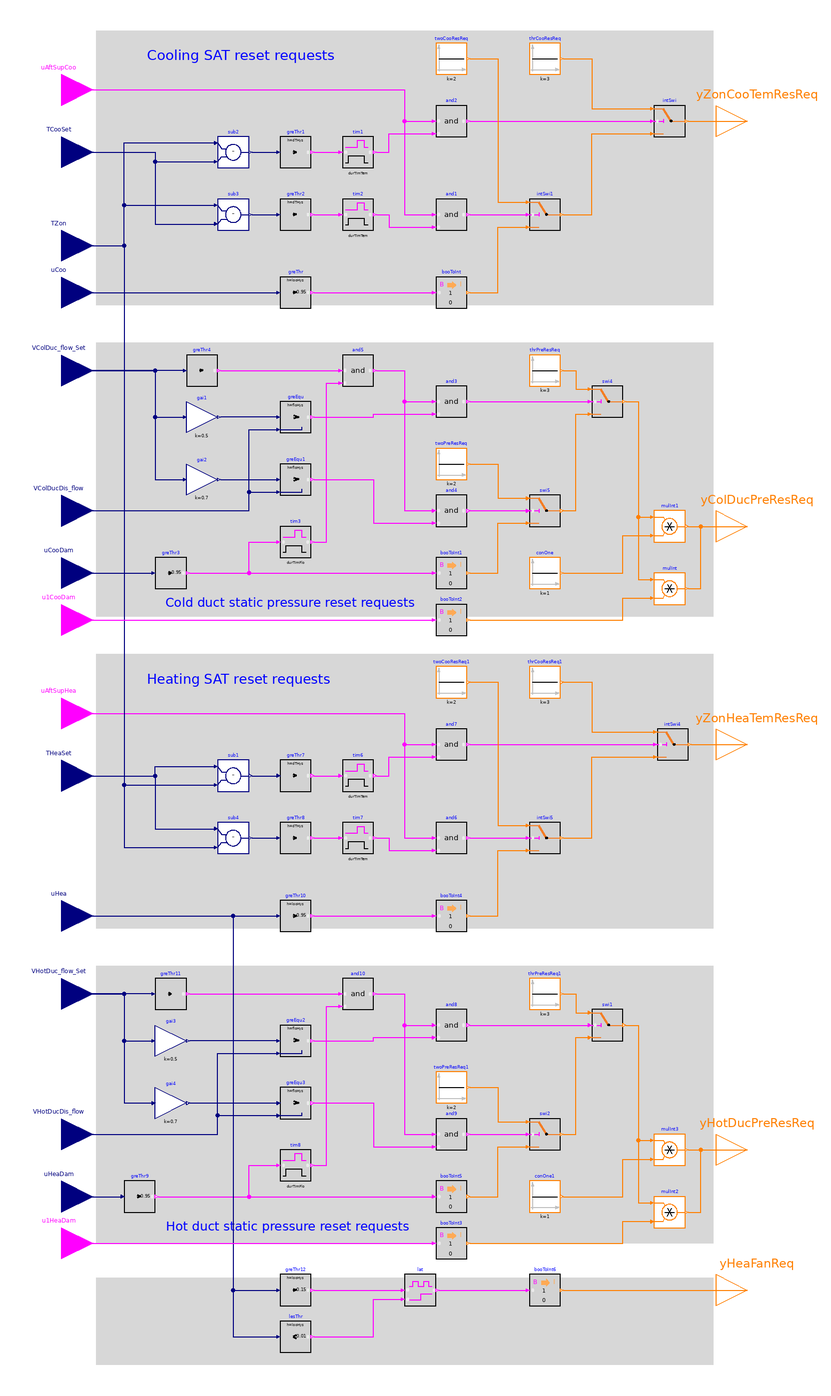

Above is the diagram view of the following Modelica model: its components placed by their Placement annotations and its connect equations drawn as lines.

block SystemRequests "Output system requests for VAV terminal unit with reheat"

  parameter Boolean have_duaSen
    "True: the unit has dual inlet sensors";
  parameter Real thrTemDif(
    final unit="K",
    final quantity="TemperatureDifference")=3
    "Threshold difference between zone temperature and cooling setpoint for generating 3 cooling SAT reset requests"
    annotation (__cdl(ValueInReference=true));
  parameter Real twoTemDif(
    final unit="K",
    final quantity="TemperatureDifference")=2
    "Threshold difference between zone temperature and cooling setpoint for generating 2 cooling SAT reset requests"
    annotation (__cdl(ValueInReference=true));
  parameter Real durTimTem(
    final unit="s",
    final quantity="Time")=120
    "Duration time of zone temperature exceeds setpoint"
    annotation(__cdl(ValueInReference=true), Dialog(group="Duration times"));
  parameter Real durTimFlo(
    final unit="s",
    final quantity="Time")=60
    "Duration time of airflow rate less than setpoint"
    annotation (__cdl(ValueInReference=true), Dialog(group="Duration times"));
  parameter Real dTHys(
    final unit="K",
    final quantity="TemperatureDifference")=0.25
    "Near zero temperature difference, below which the difference will be seen as zero"
    annotation (__cdl(ValueInReference=false), Dialog(tab="Advanced"));
  parameter Real floHys(
    final quantity="VolumeFlowRate",
    final unit="m3/s")
    "Near zero flow rate, below which the flow rate or difference will be seen as zero"
    annotation (Dialog(tab="Advanced"));
  parameter Real looHys(unit="1")
    "Loop output hysteresis below which the output will be seen as zero"
    annotation (Dialog(tab="Advanced"));
  parameter Real damPosHys(
    final unit="1")
    "Near zero damper position, below which the damper will be seen as closed"
    annotation (Dialog(tab="Advanced"));

  BuildingsLite.Controls.OBC.CDL.Interfaces.BooleanInput uAftSupCoo
    "After suppression period due to the cooling setpoint change"
    annotation (Placement(transformation(extent={{-240,360},{-200,400}}),
        iconTransformation(extent={{-140,170},{-100,210}})));
  BuildingsLite.Controls.OBC.CDL.Interfaces.RealInput TCooSet(
    final unit="K",
    final displayUnit="degC",
    final quantity="ThermodynamicTemperature")
    "Zone cooling setpoint temperature"
    annotation (Placement(transformation(extent={{-240,320},{-200,360}}),
        iconTransformation(extent={{-140,140},{-100,180}})));
  BuildingsLite.Controls.OBC.CDL.Interfaces.RealInput TZon(
    final unit="K",
    final displayUnit="degC",
    final quantity="ThermodynamicTemperature")
    "Zone temperature"
    annotation (Placement(transformation(extent={{-240,260},{-200,300}}),
        iconTransformation(extent={{-140,110},{-100,150}})));
  BuildingsLite.Controls.OBC.CDL.Interfaces.RealInput uCoo(
    final min=0,
    final max=1,
    final unit="1") "Cooling loop signal"
    annotation (Placement(transformation(extent={{-240,230},{-200,270}}),
        iconTransformation(extent={{-140,80},{-100,120}})));
  BuildingsLite.Controls.OBC.CDL.Interfaces.RealInput VColDuc_flow_Set(
    final min=0,
    final unit="m3/s",
    quantity="VolumeFlowRate") "Cold duct discharge airflow rate setpoint"
    annotation (Placement(transformation(extent={{-240,180},{-200,220}}),
        iconTransformation(extent={{-140,50},{-100,90}})));
  BuildingsLite.Controls.OBC.CDL.Interfaces.RealInput VColDucDis_flow(
    final min=0,
    final unit="m3/s",
    final quantity="VolumeFlowRate")
    "Measured cold duct discharge airflow rate"
    annotation (Placement(transformation(extent={{-240,90},{-200,130}}),
        iconTransformation(extent={{-140,30},{-100,70}})));
  BuildingsLite.Controls.OBC.CDL.Interfaces.RealInput uCooDam(
    final min=0,
    final max=1,
    final unit="1")
    "Cooling damper position setpoint"
    annotation (Placement(transformation(extent={{-240,50},{-200,90}}),
        iconTransformation(extent={{-140,0},{-100,40}})));
  BuildingsLite.Controls.OBC.CDL.Interfaces.BooleanInput u1CooDam
    if not have_duaSen
    "Cold duct damper proven on"
    annotation (Placement(transformation(extent={{-240,20},{-200,60}}),
        iconTransformation(extent={{-140,-20},{-100,20}})));
  BuildingsLite.Controls.OBC.CDL.Interfaces.BooleanInput uAftSupHea
    "After suppression period due to the heating setpoint change"
    annotation (Placement(transformation(extent={{-240,-40},{-200,0}}),
        iconTransformation(extent={{-140,-50},{-100,-10}})));
  BuildingsLite.Controls.OBC.CDL.Interfaces.RealInput THeaSet(
    final unit="K",
    final displayUnit="degC",
    final quantity="ThermodynamicTemperature")
    "Zone heating setpoint temperature"
    annotation (Placement(transformation(extent={{-240,-80},{-200,-40}}),
        iconTransformation(extent={{-140,-80},{-100,-40}})));
  BuildingsLite.Controls.OBC.CDL.Interfaces.RealInput uHea(
    final min=0,
    final max=1,
    final unit="1")
    "Heating loop signal"
    annotation (Placement(transformation(extent={{-240,-170},{-200,-130}}),
        iconTransformation(extent={{-140,-110},{-100,-70}})));
  BuildingsLite.Controls.OBC.CDL.Interfaces.RealInput VHotDuc_flow_Set(
    final min=0,
    final unit="m3/s",
    quantity="VolumeFlowRate")
    "Hot duct discharge airflow rate setpoint"
    annotation (Placement(transformation(extent={{-240,-220},{-200,-180}}),
        iconTransformation(extent={{-140,-140},{-100,-100}})));
  BuildingsLite.Controls.OBC.CDL.Interfaces.RealInput VHotDucDis_flow(
    final min=0,
    final unit="m3/s",
    final quantity="VolumeFlowRate")
    "Measured hot duct discharge airflow rate"
    annotation (Placement(transformation(extent={{-240,-310},{-200,-270}}),
        iconTransformation(extent={{-140,-160},{-100,-120}})));
  BuildingsLite.Controls.OBC.CDL.Interfaces.RealInput uHeaDam(
    final min=0,
    final max=1,
    final unit="1")
    "Heating damper position setpoint"
    annotation (Placement(transformation(extent={{-240,-350},{-200,-310}}),
        iconTransformation(extent={{-140,-190},{-100,-150}})));
  BuildingsLite.Controls.OBC.CDL.Interfaces.BooleanInput u1HeaDam
    if not have_duaSen
    "Hot duct damper proven on"
    annotation (Placement(transformation(extent={{-240,-380},{-200,-340}}),
        iconTransformation(extent={{-140,-210},{-100,-170}})));
  BuildingsLite.Controls.OBC.CDL.Interfaces.IntegerOutput yZonCooTemResReq
    "Zone cooling supply air temperature reset request"
    annotation (Placement(transformation(extent={{200,340},{240,380}}),
        iconTransformation(extent={{100,60},{140,100}})));
  BuildingsLite.Controls.OBC.CDL.Interfaces.IntegerOutput yColDucPreResReq
    "Cold duct static pressure reset requests"
    annotation (Placement(transformation(extent={{200,80},{240,120}}),
        iconTransformation(extent={{100,10},{140,50}})));
  BuildingsLite.Controls.OBC.CDL.Interfaces.IntegerOutput yZonHeaTemResReq
    "Zone heating supply air temperature reset request"
    annotation (Placement(transformation(extent={{200,-60},{240,-20}}),
        iconTransformation(extent={{100,-50},{140,-10}})));
  BuildingsLite.Controls.OBC.CDL.Interfaces.IntegerOutput yHotDucPreResReq
    "Hot duct static pressure reset requests"
    annotation (Placement(transformation(extent={{200,-320},{240,-280}}),
        iconTransformation(extent={{100,-100},{140,-60}})));
  BuildingsLite.Controls.OBC.CDL.Interfaces.IntegerOutput yHeaFanReq
    "Heating fan request"
    annotation (Placement(transformation(extent={{200,-410},{240,-370}}),
        iconTransformation(extent={{100,-200},{140,-160}})));

protected
  BuildingsLite.Controls.OBC.CDL.Reals.GreaterThreshold greThr1(
    final t=thrTemDif,
    final h=dTHys)
    "Check if zone temperature is greater than cooling setpoint by threshold"
    annotation (Placement(transformation(extent={{-80,330},{-60,350}})));
  BuildingsLite.Controls.OBC.CDL.Reals.GreaterThreshold greThr2(
    final t=twoTemDif,
    final h=dTHys)
    "Check if zone temperature is greater than cooling setpoint by threshold"
    annotation (Placement(transformation(extent={{-80,290},{-60,310}})));
  BuildingsLite.Controls.OBC.CDL.Reals.GreaterThreshold greThr3(
    final t=0.95,
    final h=damPosHys)
    "Check if damper position is greater than 0.95"
    annotation (Placement(transformation(extent={{-160,60},{-140,80}})));
  BuildingsLite.Controls.OBC.CDL.Reals.GreaterThreshold greThr(
    final t=0.95,
    final h=looHys)
    "Check if cooling loop signal is greater than 0.95"
    annotation (Placement(transformation(extent={{-80,240},{-60,260}})));
  BuildingsLite.Controls.OBC.CDL.Reals.GreaterThreshold greThr4(
    final t=floHys,
    final h=0.5*floHys)
    "Check if discharge airflow setpoint is greater than 0"
    annotation (Placement(transformation(extent={{-140,190},{-120,210}})));
  BuildingsLite.Controls.OBC.CDL.Conversions.BooleanToInteger booToInt
    "Convert boolean to integer"
    annotation (Placement(transformation(extent={{20,240},{40,260}})));
  BuildingsLite.Controls.OBC.CDL.Conversions.BooleanToInteger booToInt1
    "Convert boolean to integer"
    annotation (Placement(transformation(extent={{20,60},{40,80}})));
  BuildingsLite.Controls.OBC.CDL.Reals.MultiplyByParameter gai1(
    final k=0.5)
    "50% of setpoint"
    annotation (Placement(transformation(extent={{-140,160},{-120,180}})));
  BuildingsLite.Controls.OBC.CDL.Reals.MultiplyByParameter gai2(
    final k=0.7)
    "70% of setpoint"
    annotation (Placement(transformation(extent={{-140,120},{-120,140}})));
  BuildingsLite.Controls.OBC.CDL.Reals.Subtract sub2
    "Calculate difference between zone temperature and cooling setpoint"
    annotation (Placement(transformation(extent={{-120,330},{-100,350}})));
  BuildingsLite.Controls.OBC.CDL.Reals.Subtract sub3
    "Calculate difference between zone temperature and cooling setpoint"
    annotation (Placement(transformation(extent={{-120,290},{-100,310}})));
  BuildingsLite.Controls.OBC.CDL.Logical.And and1
    "Logical and"
    annotation (Placement(transformation(extent={{20,290},{40,310}})));
  BuildingsLite.Controls.OBC.CDL.Logical.And and2
    "Logical and"
    annotation (Placement(transformation(extent={{20,350},{40,370}})));
  BuildingsLite.Controls.OBC.CDL.Logical.And and3
    "Logical and"
    annotation (Placement(transformation(extent={{20,170},{40,190}})));
  BuildingsLite.Controls.OBC.CDL.Logical.And and4
    "Logical and"
    annotation (Placement(transformation(extent={{20,100},{40,120}})));
  BuildingsLite.Controls.OBC.CDL.Integers.Sources.Constant thrCooResReq(
    final k=3)
    "Constant 3"
    annotation (Placement(transformation(extent={{80,390},{100,410}})));
  BuildingsLite.Controls.OBC.CDL.Integers.Sources.Constant twoCooResReq(
    final k=2) "Constant 2"
    annotation (Placement(transformation(extent={{20,390},{40,410}})));
  BuildingsLite.Controls.OBC.CDL.Integers.Sources.Constant thrPreResReq(
    final k=3) "Constant 3"
    annotation (Placement(transformation(extent={{80,190},{100,210}})));
  BuildingsLite.Controls.OBC.CDL.Integers.Sources.Constant twoPreResReq(
    final k=2)
    "Constant 2"
    annotation (Placement(transformation(extent={{20,130},{40,150}})));
  BuildingsLite.Controls.OBC.CDL.Integers.Switch intSwi
    "Output 3 or other request "
    annotation (Placement(transformation(extent={{160,350},{180,370}})));
  BuildingsLite.Controls.OBC.CDL.Integers.Switch intSwi1
    "Output 2 or other request "
    annotation (Placement(transformation(extent={{80,290},{100,310}})));
  BuildingsLite.Controls.OBC.CDL.Integers.Switch swi4
    "Output 3 or other request "
    annotation (Placement(transformation(extent={{120,170},{140,190}})));
  BuildingsLite.Controls.OBC.CDL.Integers.Switch swi5
    "Output 2 or other request "
    annotation (Placement(transformation(extent={{80,100},{100,120}})));
  BuildingsLite.Controls.OBC.CDL.Logical.TrueDelay tim1(
    final delayTime=durTimTem) "Check if it is more than threshold time"
    annotation (Placement(transformation(extent={{-40,330},{-20,350}})));
  BuildingsLite.Controls.OBC.CDL.Logical.TrueDelay tim2(
    final delayTime=durTimTem) "Check if it is more than threshold time"
    annotation (Placement(transformation(extent={{-40,290},{-20,310}})));
  BuildingsLite.Controls.OBC.CDL.Logical.TrueDelay tim3(
    final delayTime=durTimFlo) "Check if it is more than threshold time"
    annotation (Placement(transformation(extent={{-80,80},{-60,100}})));
  BuildingsLite.Controls.OBC.CDL.Reals.Greater greEqu(final h=floHys)
    "Check if discharge airflow is less than 50% of setpoint"
    annotation (Placement(transformation(extent={{-80,160},{-60,180}})));
  BuildingsLite.Controls.OBC.CDL.Reals.Greater greEqu1(final h=floHys)
    "Check if discharge airflow is less than 70% of setpoint"
    annotation (Placement(transformation(extent={{-80,120},{-60,140}})));
  BuildingsLite.Controls.OBC.CDL.Logical.And and5
    "Logical and"
    annotation (Placement(transformation(extent={{-40,190},{-20,210}})));
  BuildingsLite.Controls.OBC.CDL.Reals.GreaterThreshold greThr7(
    final t=thrTemDif,
    final h=dTHys)
    "Check if zone temperature is less than heating setpoint by threshold"
    annotation (Placement(transformation(extent={{-80,-70},{-60,-50}})));
  BuildingsLite.Controls.OBC.CDL.Reals.GreaterThreshold greThr8(
    final t=twoTemDif,
    final h=dTHys)
    "Check if zone temperature is less than heating setpoint by threshold"
    annotation (Placement(transformation(extent={{-80,-110},{-60,-90}})));
  BuildingsLite.Controls.OBC.CDL.Reals.GreaterThreshold greThr9(
    final t=0.95,
    final h=damPosHys)
    "Check if damper position is greater than 0.95"
    annotation (Placement(transformation(extent={{-180,-340},{-160,-320}})));
  BuildingsLite.Controls.OBC.CDL.Reals.GreaterThreshold greThr10(
    final t=0.95,
    final h=looHys) "Check if heating loop signal is greater than 0.95"
    annotation (Placement(transformation(extent={{-80,-160},{-60,-140}})));
  BuildingsLite.Controls.OBC.CDL.Reals.GreaterThreshold greThr11(
    final t=floHys,
    final h=0.5*floHys)
    "Check if discharge airflow setpoint is greater than 0"
    annotation (Placement(transformation(extent={{-160,-210},{-140,-190}})));
  BuildingsLite.Controls.OBC.CDL.Conversions.BooleanToInteger booToInt4
    "Convert boolean to integer"
    annotation (Placement(transformation(extent={{20,-160},{40,-140}})));
  BuildingsLite.Controls.OBC.CDL.Conversions.BooleanToInteger booToInt5
    "Convert boolean to integer"
    annotation (Placement(transformation(extent={{20,-340},{40,-320}})));
  BuildingsLite.Controls.OBC.CDL.Reals.MultiplyByParameter gai3(
    final k=0.5)
    "50% of setpoint"
    annotation (Placement(transformation(extent={{-160,-240},{-140,-220}})));
  BuildingsLite.Controls.OBC.CDL.Reals.MultiplyByParameter gai4(
    final k=0.7)
    "70% of setpoint"
    annotation (Placement(transformation(extent={{-160,-280},{-140,-260}})));
  BuildingsLite.Controls.OBC.CDL.Reals.Subtract sub1
    "Calculate difference between zone temperature and heating setpoint"
    annotation (Placement(transformation(extent={{-120,-70},{-100,-50}})));
  BuildingsLite.Controls.OBC.CDL.Reals.Subtract sub4
    "Calculate difference between zone temperature and heating setpoint"
    annotation (Placement(transformation(extent={{-120,-110},{-100,-90}})));
  BuildingsLite.Controls.OBC.CDL.Logical.And and6
    "Logical and"
    annotation (Placement(transformation(extent={{20,-110},{40,-90}})));
  BuildingsLite.Controls.OBC.CDL.Logical.And and7
    "Logical and"
    annotation (Placement(transformation(extent={{20,-50},{40,-30}})));
  BuildingsLite.Controls.OBC.CDL.Logical.And and8
    "Logical and"
    annotation (Placement(transformation(extent={{20,-230},{40,-210}})));
  BuildingsLite.Controls.OBC.CDL.Logical.And and9
    "Logical and"
    annotation (Placement(transformation(extent={{20,-300},{40,-280}})));
  BuildingsLite.Controls.OBC.CDL.Integers.Sources.Constant thrCooResReq1(
    final k=3)
    "Constant 3"
    annotation (Placement(transformation(extent={{80,-10},{100,10}})));
  BuildingsLite.Controls.OBC.CDL.Integers.Sources.Constant twoCooResReq1(
    final k=2)
    "Constant 2"
    annotation (Placement(transformation(extent={{20,-10},{40,10}})));
  BuildingsLite.Controls.OBC.CDL.Integers.Sources.Constant thrPreResReq1(
    final k=3)
    "Constant 3"
    annotation (Placement(transformation(extent={{80,-210},{100,-190}})));
  BuildingsLite.Controls.OBC.CDL.Integers.Sources.Constant twoPreResReq1(
    final k=2)
    "Constant 2"
    annotation (Placement(transformation(extent={{20,-270},{40,-250}})));
  BuildingsLite.Controls.OBC.CDL.Integers.Switch intSwi4
    "Output 3 or other request "
    annotation (Placement(transformation(extent={{162,-50},{182,-30}})));
  BuildingsLite.Controls.OBC.CDL.Integers.Switch intSwi5
    "Output 2 or other request "
    annotation (Placement(transformation(extent={{80,-110},{100,-90}})));
  BuildingsLite.Controls.OBC.CDL.Integers.Switch swi1
    "Output 3 or other request "
    annotation (Placement(transformation(extent={{120,-230},{140,-210}})));
  BuildingsLite.Controls.OBC.CDL.Integers.Switch swi2
    "Output 2 or other request "
    annotation (Placement(transformation(extent={{80,-300},{100,-280}})));
  BuildingsLite.Controls.OBC.CDL.Logical.TrueDelay tim6(
    final delayTime=durTimTem)
    "Check if it is more than threshold time"
    annotation (Placement(transformation(extent={{-40,-70},{-20,-50}})));
  BuildingsLite.Controls.OBC.CDL.Logical.TrueDelay tim7(
    final delayTime=durTimTem)
    "Check if it is more than threshold time"
    annotation (Placement(transformation(extent={{-40,-110},{-20,-90}})));
  BuildingsLite.Controls.OBC.CDL.Logical.TrueDelay tim8(
    final delayTime=durTimFlo)
    "Check if it is more than threshold time"
    annotation (Placement(transformation(extent={{-80,-320},{-60,-300}})));
  BuildingsLite.Controls.OBC.CDL.Reals.Greater greEqu2(final h=floHys)
    "Check if discharge airflow is less than 50% of setpoint"
    annotation (Placement(transformation(extent={{-80,-240},{-60,-220}})));
  BuildingsLite.Controls.OBC.CDL.Reals.Greater greEqu3(final h=floHys)
    "Check if discharge airflow is less than 70% of setpoint"
    annotation (Placement(transformation(extent={{-80,-280},{-60,-260}})));
  BuildingsLite.Controls.OBC.CDL.Logical.And and10
    "Logical and"
    annotation (Placement(transformation(extent={{-40,-210},{-20,-190}})));
  BuildingsLite.Controls.OBC.CDL.Reals.GreaterThreshold greThr12(
    final t=0.15,
    final h=looHys)
    "Check if heating loop signal is greater than 0.15"
    annotation (Placement(transformation(extent={{-80,-400},{-60,-380}})));
  BuildingsLite.Controls.OBC.CDL.Logical.Latch lat "Hold the true input"
    annotation (Placement(transformation(extent={{0,-400},{20,-380}})));
  BuildingsLite.Controls.OBC.CDL.Reals.LessThreshold lesThr(
    final t=0.01,
    final h=looHys)
    "Check if the heating loop output is less than threshold"
    annotation (Placement(transformation(extent={{-80,-430},{-60,-410}})));
  BuildingsLite.Controls.OBC.CDL.Conversions.BooleanToInteger booToInt6
    "Heating fan request"
    annotation (Placement(transformation(extent={{80,-400},{100,-380}})));
  BuildingsLite.Controls.OBC.CDL.Integers.Sources.Constant conOne(
    final k=1) if have_duaSen
    "Constant 1"
    annotation (Placement(transformation(extent={{80,60},{100,80}})));
  BuildingsLite.Controls.OBC.CDL.Integers.Sources.Constant conOne1(
    final k=1) if have_duaSen
    "Constant 1"
    annotation (Placement(transformation(extent={{80,-340},{100,-320}})));
  BuildingsLite.Controls.OBC.CDL.Conversions.BooleanToInteger booToInt2 if not have_duaSen
    "Convert boolean to integer"
    annotation (Placement(transformation(extent={{20,30},{40,50}})));
  BuildingsLite.Controls.OBC.CDL.Integers.Multiply mulInt if not have_duaSen
    "Ensure zero request when the damper is not opening"
    annotation (Placement(transformation(extent={{160,50},{180,70}})));
  BuildingsLite.Controls.OBC.CDL.Integers.Multiply mulInt1 if have_duaSen
    "Two inputs product"
    annotation (Placement(transformation(extent={{160,90},{180,110}})));
  BuildingsLite.Controls.OBC.CDL.Conversions.BooleanToInteger booToInt3 if not have_duaSen
    "Convert boolean to integer"
    annotation (Placement(transformation(extent={{20,-370},{40,-350}})));
  BuildingsLite.Controls.OBC.CDL.Integers.Multiply mulInt2 if not have_duaSen
    "Ensure zero request when the damper is not opening"
    annotation (Placement(transformation(extent={{160,-350},{180,-330}})));
  BuildingsLite.Controls.OBC.CDL.Integers.Multiply mulInt3 if have_duaSen
    "Two inputs product"
    annotation (Placement(transformation(extent={{160,-310},{180,-290}})));

equation
  connect(sub2.y, greThr1.u)
    annotation (Line(points={{-98,340},{-82,340}}, color={0,0,127}));
  connect(and2.y, intSwi.u2)
    annotation (Line(points={{42,360},{158,360}},color={255,0,255}));
  connect(sub3.y, greThr2.u)
    annotation (Line(points={{-98,300},{-82,300}}, color={0,0,127}));
  connect(and1.y, intSwi1.u2)
    annotation (Line(points={{42,300},{78,300}}, color={255,0,255}));
  connect(and3.y, swi4.u2)
    annotation (Line(points={{42,180},{118,180}},color={255,0,255}));
  connect(and4.y, swi5.u2)
    annotation (Line(points={{42,110},{78,110}},   color={255,0,255}));
  connect(greThr2.y, tim2.u)
    annotation (Line(points={{-58,300},{-42,300}}, color={255,0,255}));
  connect(tim2.y, and1.u2)
    annotation (Line(points={{-18,300},{-10,300},{-10,292},{18,292}},
      color={255,0,255}));
  connect(greThr1.y, tim1.u)
    annotation (Line(points={{-58,340},{-42,340}}, color={255,0,255}));
  connect(tim1.y, and2.u2)
    annotation (Line(points={{-18,340},{-10,340},{-10,352},{18,352}},
      color={255,0,255}));
  connect(greThr4.u, VColDuc_flow_Set)
    annotation (Line(points={{-142,200},{-220,200}}, color={0,0,127}));
  connect(greEqu.u1, gai1.y)
    annotation (Line(points={{-82,170},{-118,170}},color={0,0,127}));
  connect(greEqu.y, and3.u2)
    annotation (Line(points={{-58,170},{-20,170},{-20,172},{18,172}},
      color={255,0,255}));
  connect(gai2.y, greEqu1.u1)
    annotation (Line(points={{-118,130},{-82,130}},
      color={0,0,127}));
  connect(greEqu1.y, and4.u2)
    annotation (Line(points={{-58,130},{-20,130},{-20,102},{18,102}},
      color={255,0,255}));
  connect(uCoo, greThr.u)
    annotation (Line(points={{-220,250},{-82,250}}, color={0,0,127}));
  connect(uAftSupCoo, and2.u1) annotation (Line(points={{-220,380},{0,380},{0,360},
          {18,360}},      color={255,0,255}));
  connect(uAftSupCoo, and1.u1) annotation (Line(points={{-220,380},{0,380},{0,300},
          {18,300}},      color={255,0,255}));
  connect(thrCooResReq.y, intSwi.u1) annotation (Line(points={{102,400},{120,400},
          {120,368},{158,368}},      color={255,127,0}));
  connect(twoCooResReq.y, intSwi1.u1) annotation (Line(points={{42,400},{60,400},
          {60,308},{78,308}}, color={255,127,0}));
  connect(intSwi1.y, intSwi.u3) annotation (Line(points={{102,300},{120,300},{120,
          352},{158,352}},     color={255,127,0}));
  connect(intSwi.y, yZonCooTemResReq)
    annotation (Line(points={{182,360},{220,360}}, color={255,127,0}));
  connect(greThr.y, booToInt.u)
    annotation (Line(points={{-58,250},{18,250}}, color={255,0,255}));
  connect(booToInt.y, intSwi1.u3) annotation (Line(points={{42,250},{60,250},{60,
          292},{78,292}},    color={255,127,0}));
  connect(uCooDam, greThr3.u)
    annotation (Line(points={{-220,70},{-162,70}}, color={0,0,127}));
  connect(VColDuc_flow_Set, gai1.u) annotation (Line(points={{-220,200},{-160,200},
          {-160,170},{-142,170}}, color={0,0,127}));
  connect(VColDuc_flow_Set, gai2.u) annotation (Line(points={{-220,200},{-160,200},
          {-160,130},{-142,130}}, color={0,0,127}));
  connect(VColDucDis_flow, greEqu.u2) annotation (Line(points={{-220,110},{-100,
          110},{-100,162},{-82,162}}, color={0,0,127}));
  connect(VColDucDis_flow, greEqu1.u2) annotation (Line(points={{-220,110},{-100,
          110},{-100,122},{-82,122}},color={0,0,127}));
  connect(greThr3.y, tim3.u) annotation (Line(points={{-138,70},{-100,70},{-100,
          90},{-82,90}}, color={255,0,255}));
  connect(greThr4.y, and5.u1)
    annotation (Line(points={{-118,200},{-42,200}}, color={255,0,255}));
  connect(tim3.y, and5.u2) annotation (Line(points={{-58,90},{-50,90},{-50,192},
          {-42,192}}, color={255,0,255}));
  connect(and5.y, and3.u1) annotation (Line(points={{-18,200},{0,200},{0,180},{18,
          180}}, color={255,0,255}));
  connect(and5.y, and4.u1) annotation (Line(points={{-18,200},{0,200},{0,110},{18,
          110}},     color={255,0,255}));
  connect(greThr3.y, booToInt1.u) annotation (Line(points={{-138,70},{18,70}},
          color={255,0,255}));
  connect(booToInt1.y, swi5.u3) annotation (Line(points={{42,70},{60,70},{60,102},
          {78,102}},        color={255,127,0}));
  connect(twoPreResReq.y, swi5.u1) annotation (Line(points={{42,140},{60,140},{60,
          118},{78,118}},       color={255,127,0}));
  connect(thrPreResReq.y, swi4.u1) annotation (Line(points={{102,200},{110,200},
          {110,188},{118,188}}, color={255,127,0}));
  connect(swi5.y, swi4.u3) annotation (Line(points={{102,110},{110,110},{110,172},
          {118,172}}, color={255,127,0}));
  connect(TCooSet, sub3.u2) annotation (Line(points={{-220,340},{-160,340},{-160,
          294},{-122,294}}, color={0,0,127}));
  connect(TCooSet, sub2.u2) annotation (Line(points={{-220,340},{-160,340},{-160,
          334},{-122,334}}, color={0,0,127}));
  connect(TZon, sub2.u1) annotation (Line(points={{-220,280},{-180,280},{-180,346},
          {-122,346}}, color={0,0,127}));
  connect(TZon, sub3.u1) annotation (Line(points={{-220,280},{-180,280},{-180,306},
          {-122,306}}, color={0,0,127}));
  connect(sub1.y,greThr7. u)
    annotation (Line(points={{-98,-60},{-82,-60}}, color={0,0,127}));
  connect(and7.y, intSwi4.u2)
    annotation (Line(points={{42,-40},{160,-40}},   color={255,0,255}));
  connect(sub4.y,greThr8. u)
    annotation (Line(points={{-98,-100},{-82,-100}}, color={0,0,127}));
  connect(and6.y,intSwi5. u2)
    annotation (Line(points={{42,-100},{78,-100}}, color={255,0,255}));
  connect(and8.y,swi1. u2)
    annotation (Line(points={{42,-220},{118,-220}}, color={255,0,255}));
  connect(and9.y,swi2. u2)
    annotation (Line(points={{42,-290},{78,-290}}, color={255,0,255}));
  connect(greThr8.y,tim7. u)
    annotation (Line(points={{-58,-100},{-42,-100}}, color={255,0,255}));
  connect(tim7.y,and6. u2)
    annotation (Line(points={{-18,-100},{-10,-100},{-10,-108},{18,-108}},
      color={255,0,255}));
  connect(greThr7.y,tim6. u)
    annotation (Line(points={{-58,-60},{-42,-60}}, color={255,0,255}));
  connect(tim6.y,and7. u2)
    annotation (Line(points={{-18,-60},{-10,-60},{-10,-48},{18,-48}},
      color={255,0,255}));
  connect(greThr11.u, VHotDuc_flow_Set)
    annotation (Line(points={{-162,-200},{-220,-200}}, color={0,0,127}));
  connect(greEqu2.u1, gai3.y)
    annotation (Line(points={{-82,-230},{-138,-230}}, color={0,0,127}));
  connect(greEqu2.y, and8.u2) annotation (Line(points={{-58,-230},{-20,-230},{-20,
          -228},{18,-228}}, color={255,0,255}));
  connect(gai4.y,greEqu3. u1)
    annotation (Line(points={{-138,-270},{-82,-270}},
      color={0,0,127}));
  connect(greEqu3.y,and9. u2)
    annotation (Line(points={{-58,-270},{-20,-270},{-20,-298},{18,-298}},
      color={255,0,255}));
  connect(uHea, greThr10.u)
    annotation (Line(points={{-220,-150},{-82,-150}}, color={0,0,127}));
  connect(uAftSupHea, and7.u1) annotation (Line(points={{-220,-20},{0,-20},{0,-40},
          {18,-40}},        color={255,0,255}));
  connect(uAftSupHea, and6.u1) annotation (Line(points={{-220,-20},{0,-20},{0,-100},
          {18,-100}},       color={255,0,255}));
  connect(thrCooResReq1.y, intSwi4.u1) annotation (Line(points={{102,0},{120,0},
          {120,-32},{160,-32}},         color={255,127,0}));
  connect(twoCooResReq1.y, intSwi5.u1) annotation (Line(points={{42,0},{60,0},{60,
          -92},{78,-92}},       color={255,127,0}));
  connect(intSwi5.y, intSwi4.u3) annotation (Line(points={{102,-100},{120,-100},
          {120,-48},{160,-48}},   color={255,127,0}));
  connect(intSwi4.y, yZonHeaTemResReq)
    annotation (Line(points={{184,-40},{220,-40}},   color={255,127,0}));
  connect(greThr10.y, booToInt4.u)
    annotation (Line(points={{-58,-150},{18,-150}}, color={255,0,255}));
  connect(booToInt4.y, intSwi5.u3) annotation (Line(points={{42,-150},{60,-150},
          {60,-108},{78,-108}}, color={255,127,0}));
  connect(uHeaDam, greThr9.u)
    annotation (Line(points={{-220,-330},{-182,-330}}, color={0,0,127}));
  connect(VHotDuc_flow_Set, gai3.u) annotation (Line(points={{-220,-200},{-180,-200},
          {-180,-230},{-162,-230}}, color={0,0,127}));
  connect(VHotDuc_flow_Set, gai4.u) annotation (Line(points={{-220,-200},{-180,-200},
          {-180,-270},{-162,-270}}, color={0,0,127}));
  connect(VHotDucDis_flow, greEqu2.u2) annotation (Line(points={{-220,-290},{-120,
          -290},{-120,-238},{-82,-238}}, color={0,0,127}));
  connect(VHotDucDis_flow, greEqu3.u2) annotation (Line(points={{-220,-290},{-120,
          -290},{-120,-278},{-82,-278}}, color={0,0,127}));
  connect(greThr9.y,tim8. u) annotation (Line(points={{-158,-330},{-100,-330},{-100,
          -310},{-82,-310}}, color={255,0,255}));
  connect(greThr11.y, and10.u1)
    annotation (Line(points={{-138,-200},{-42,-200}}, color={255,0,255}));
  connect(tim8.y, and10.u2) annotation (Line(points={{-58,-310},{-50,-310},{-50,
          -208},{-42,-208}}, color={255,0,255}));
  connect(and10.y, and8.u1) annotation (Line(points={{-18,-200},{0,-200},{0,-220},
          {18,-220}}, color={255,0,255}));
  connect(and10.y, and9.u1) annotation (Line(points={{-18,-200},{0,-200},{0,-290},
          {18,-290}}, color={255,0,255}));
  connect(greThr9.y,booToInt5. u) annotation (Line(points={{-158,-330},{18,-330}},
          color={255,0,255}));
  connect(booToInt5.y,swi2. u3) annotation (Line(points={{42,-330},{60,-330},{60,
          -298},{78,-298}}, color={255,127,0}));
  connect(twoPreResReq1.y, swi2.u1) annotation (Line(points={{42,-260},{60,-260},
          {60,-282},{78,-282}}, color={255,127,0}));
  connect(thrPreResReq1.y, swi1.u1) annotation (Line(points={{102,-200},{110,-200},
          {110,-212},{118,-212}}, color={255,127,0}));
  connect(swi2.y,swi1. u3) annotation (Line(points={{102,-290},{110,-290},{110,-228},
          {118,-228}},color={255,127,0}));
  connect(THeaSet, sub1.u1) annotation (Line(points={{-220,-60},{-160,-60},{-160,
          -54},{-122,-54}}, color={0,0,127}));
  connect(THeaSet, sub4.u1) annotation (Line(points={{-220,-60},{-160,-60},{-160,
          -94},{-122,-94}}, color={0,0,127}));
  connect(TZon, sub1.u2) annotation (Line(points={{-220,280},{-180,280},{-180,-66},
          {-122,-66}},  color={0,0,127}));
  connect(TZon, sub4.u2) annotation (Line(points={{-220,280},{-180,280},{-180,-106},
          {-122,-106}}, color={0,0,127}));
  connect(uHea, greThr12.u) annotation (Line(points={{-220,-150},{-110,-150},{-110,
          -390},{-82,-390}}, color={0,0,127}));
  connect(greThr12.y, lat.u)
    annotation (Line(points={{-58,-390},{-2,-390}}, color={255,0,255}));
  connect(uHea, lesThr.u) annotation (Line(points={{-220,-150},{-110,-150},{-110,
          -420},{-82,-420}}, color={0,0,127}));
  connect(lesThr.y, lat.clr) annotation (Line(points={{-58,-420},{-20,-420},{-20,
          -396},{-2,-396}}, color={255,0,255}));
  connect(lat.y, booToInt6.u)
    annotation (Line(points={{22,-390},{78,-390}}, color={255,0,255}));
  connect(booToInt6.y, yHeaFanReq)
    annotation (Line(points={{102,-390},{220,-390}}, color={255,127,0}));
  connect(u1CooDam, booToInt2.u)
    annotation (Line(points={{-220,40},{18,40}}, color={255,0,255}));
  connect(booToInt2.y, mulInt.u2) annotation (Line(points={{42,40},{140,40},{140,
          54},{158,54}}, color={255,127,0}));
  connect(swi4.y, mulInt.u1) annotation (Line(points={{142,180},{150,180},{150,66},
          {158,66}}, color={255,127,0}));
  connect(swi4.y, mulInt1.u1) annotation (Line(points={{142,180},{150,180},{150,
          106},{158,106}}, color={255,127,0}));
  connect(conOne.y, mulInt1.u2) annotation (Line(points={{102,70},{140,70},{140,
          94},{158,94}}, color={255,127,0}));
  connect(mulInt1.y, yColDucPreResReq)
    annotation (Line(points={{182,100},{220,100}}, color={255,127,0}));
  connect(mulInt.y, yColDucPreResReq) annotation (Line(points={{182,60},{190,60},
          {190,100},{220,100}}, color={255,127,0}));
  connect(u1HeaDam, booToInt3.u)
    annotation (Line(points={{-220,-360},{18,-360}}, color={255,0,255}));
  connect(booToInt3.y, mulInt2.u2) annotation (Line(points={{42,-360},{140,-360},
          {140,-346},{158,-346}}, color={255,127,0}));
  connect(conOne1.y, mulInt3.u2) annotation (Line(points={{102,-330},{140,-330},
          {140,-306},{158,-306}}, color={255,127,0}));
  connect(swi1.y, mulInt3.u1) annotation (Line(points={{142,-220},{150,-220},{150,
          -294},{158,-294}}, color={255,127,0}));
  connect(swi1.y, mulInt2.u1) annotation (Line(points={{142,-220},{150,-220},{150,
          -334},{158,-334}}, color={255,127,0}));
  connect(mulInt3.y, yHotDucPreResReq)
    annotation (Line(points={{182,-300},{220,-300}}, color={255,127,0}));
  connect(mulInt2.y, yHotDucPreResReq) annotation (Line(points={{182,-340},{190,
          -340},{190,-300},{220,-300}}, color={255,127,0}));

annotation (
  defaultComponentName="sysReq",
  Diagram(coordinateSystem(preserveAspectRatio=false, extent={{-200,-440},{200,440}}),
      graphics={
        Rectangle(
          extent={{-198,418},{198,242}},
          lineColor={0,0,0},
          fillColor={215,215,215},
          fillPattern=FillPattern.Solid,
          pattern=LinePattern.None),
        Rectangle(
          extent={{-198,218},{198,42}},
          lineColor={0,0,0},
          fillColor={215,215,215},
          fillPattern=FillPattern.Solid,
          pattern=LinePattern.None),
        Text(
          extent={{-166,414},{-44,390}},
          textColor={0,0,255},
          horizontalAlignment=TextAlignment.Left,
          textString="Cooling SAT reset requests"),
        Text(
          extent={{-154,64},{6,38}},
          textColor={0,0,255},
          horizontalAlignment=TextAlignment.Left,
          textString="Cold duct static pressure reset requests"),
        Rectangle(
          extent={{-198,18},{198,-158}},
          lineColor={0,0,0},
          fillColor={215,215,215},
          fillPattern=FillPattern.Solid,
          pattern=LinePattern.None),
        Rectangle(
          extent={{-198,-182},{198,-360}},
          lineColor={0,0,0},
          fillColor={215,215,215},
          fillPattern=FillPattern.Solid,
          pattern=LinePattern.None),
        Text(
          extent={{-166,14},{-44,-10}},
          textColor={0,0,255},
          horizontalAlignment=TextAlignment.Left,
          textString="Heating SAT reset requests"),
        Text(
          extent={{-154,-336},{6,-362}},
          textColor={0,0,255},
          horizontalAlignment=TextAlignment.Left,
          textString="Hot duct static pressure reset requests"),
        Rectangle(
          extent={{-198,-382},{198,-438}},
          lineColor={0,0,0},
          fillColor={215,215,215},
          fillPattern=FillPattern.Solid,
          pattern=LinePattern.None)}),
     Icon(coordinateSystem(extent={{-100,-200},{100,200}}),
          graphics={
        Text(
          extent={{-100,240},{100,200}},
          textColor={0,0,255},
          textString="%name"),
        Rectangle(
        extent={{-100,-200},{100,200}},
        lineColor={0,0,127},
        fillColor={255,255,255},
        fillPattern=FillPattern.Solid),
        Text(
          extent={{-98,170},{-52,152}},
          textColor={0,0,127},
          textString="TZonCooSet"),
        Text(
          extent={{-100,138},{-72,126}},
          textColor={0,0,127},
          textString="TZon"),
        Text(
          extent={{-98,108},{-74,94}},
          textColor={0,0,127},
          textString="uCoo"),
        Text(
          extent={{-96,80},{-28,62}},
          textColor={0,0,127},
          textString="VColDuc_flow_Set"),
        Text(
          extent={{-96,28},{-56,14}},
          textColor={0,0,127},
          textString="uCooDam"),
        Text(
          extent={{20,92},{98,70}},
          textColor={255,127,0},
          horizontalAlignment=TextAlignment.Right,
          textString="yZonCooTemResReq"),
        Text(
          extent={{-96,200},{-44,182}},
          textColor={255,0,255},
          textString="uAftSupCoo"),
        Text(
          extent={{40,-170},{98,-186}},
          textColor={255,127,0},
          horizontalAlignment=TextAlignment.Right,
          textString="yHeaFanReq"),
        Text(
          extent={{24,42},{98,22}},
          textColor={255,127,0},
          horizontalAlignment=TextAlignment.Right,
          textString="yColDucPreResReq"),
        Text(
          extent={{24,-66},{98,-86}},
          textColor={255,127,0},
          horizontalAlignment=TextAlignment.Right,
          textString="yHotDucPreResReq"),
        Text(
          extent={{20,-16},{98,-38}},
          textColor={255,127,0},
          horizontalAlignment=TextAlignment.Right,
          textString="yZonHeaTemResReq"),
        Text(
          extent={{-96,60},{-30,42}},
          textColor={0,0,127},
          textString="VColDucDis_flow"),
        Text(
          extent={{-96,-20},{-44,-38}},
          textColor={255,0,255},
          textString="uAftSupHea"),
        Text(
          extent={{-96,-50},{-50,-68}},
          textColor={0,0,127},
          textString="TZonHeaSet"),
        Text(
          extent={{-96,-82},{-72,-96}},
          textColor={0,0,127},
          textString="uHea"),
        Text(
          extent={{-94,-112},{-26,-130}},
          textColor={0,0,127},
          textString="VHotDuc_flow_Set"),
        Text(
          extent={{-94,-132},{-28,-150}},
          textColor={0,0,127},
          textString="VHotDucDis_flow"),
        Text(
          extent={{-96,-162},{-56,-176}},
          textColor={0,0,127},
          textString="uHeaDam"),
        Text(
          extent={{-96,10},{-44,-8}},
          textColor={255,0,255},
          textString="uCooDamSta",
          visible=not have_duaSen),
        Text(
          extent={{-96,-182},{-44,-200}},
          textColor={255,0,255},
          textString="uHeaDamSta",
          visible=not have_duaSen)}),
  Documentation(info="<html>
<p>
This sequence outputs the system reset requests for snap-acting controlled dual-duct
terminal unit. The implementation is according to the Section 5.11.8 of ASHRAE
Guideline 36, May 2020. 
</p>
<h4>Cooling SAT reset requests <code>yZonCooTemResReq</code></h4>
<ol>
<li>
If the zone temperature <code>TZon</code> exceeds the zone cooling setpoint
<code>TCooSet</code> by 3 &deg;C (5 &deg;F)) for 2 minutes and after suppression
period (<code>uAftSupCoo=true</code>) due to setpoint change per G36 Part 5.1.20,
send 3 requests (<code>yZonCooTemResReq=3</code>).
</li>
<li>
Else if the zone temperature <code>TZon</code> exceeds the zone cooling setpoint
<code>TCooSet</code> by 2 &deg;C (3 &deg;F) for 2 minutes and after suppression
period (<code>uAftSupCoo=true</code>) due to setpoint change per G36 Part 5.1.20,
send 2 requests (<code>yZonCooTemResReq=3</code>).
</li>
<li>
Else if the cooling loop <code>uCoo</code> is greater than 95%, send 1 request
(<code>yZonCooTemResReq=1</code>) until <code>uCoo</code> is less than 85%.
</li>
<li>
Else if <code>uCoo</code> is less than 95%, send 0 request (<code>yZonCooTemResReq=0</code>).
</li>
</ol>
<h4>Cold-duct static pressure reset requests <code>yColDucPreResReq</code></h4>
<ol>
<li>
If the measured airflow <code>VColDucDis_flow</code> is less than 50% of setpoint
<code>VColDuc_flow_Set</code> while the setpoint is greater than zero and the damper position
<code>uCooDam</code> is greater than 95% for 1 minute, send 3 requests (<code>yColDucPreResReq=3</code>).
</li>
<li>
Else if the measured airflow <code>VColDucDis_flow</code> is less than 70% of setpoint
<code>VColDuc_flow_Set</code> while the setpoint is greater than zero and the damper position
<code>uCooDam</code> is greater than 95% for 1 minute, send 2 requests (<code>yColDucPreResReq=2</code>).
</li>
<li>
Else if the damper position <code>uCooDam</code> is greater than 95%, send 1 request
(<code>yColDucPreResReq=1</code>) until <code>uDam</code> is less than 85%.
</li>
<li>
Else if the damper position <code>uCooDam</code> is less than 95%, send 0 request
(<code>yColDucPreResReq=0</code>).
</li>
</ol>
<h4>Heating SAT reset requests <code>yZonHeaTemResReq</code></h4>
<ol>
<li>
If the zone temperature <code>TZon</code> is below the zone heating setpoint
<code>THeaSet</code> by 3 &deg;C (5 &deg;F)) for 2 minutes and after suppression
period (<code>uAftSupHea=true</code>) due to setpoint change per G36 Part 5.1.20,
send 3 requests (<code>yZonHeaTemResReq=3</code>).
</li>
<li>
Else if the zone temperature <code>TZon</code> is below the zone heating setpoint
<code>THeaSet</code> by 2 &deg;C (3 &deg;F) for 2 minutes and after suppression
period (<code>uAftSupHea=true</code>) due to setpoint change per G36 Part 5.1.20,
send 2 requests (<code>yZonHeaTemResReq=3</code>).
</li>
<li>
Else if the heating loop <code>uHea</code> is greater than 95%, send 1 request
(<code>yZonHeaTemResReq=1</code>) until <code>uHea</code> is less than 85%.
</li>
<li>
Else if <code>uHea</code> is less than 95%, send 0 request (<code>yZonHeaTemResReq=0</code>).
</li>
</ol>
<h4>Hot-duct static pressure reset requests <code>yHotDucPreResReq</code></h4>
<ol>
<li>
If the measured airflow <code>VHotDucDis_flow</code> is less than 50% of setpoint
<code>VHotDuc_flow_Set</code> while the setpoint is greater than zero and the damper position
<code>uHeaDam</code> is greater than 95% for 1 minute, send 3 requests (<code>yHotDucPreResReq=3</code>).
</li>
<li>
Else if the measured airflow <code>VHotDucDis_flow</code> is less than 70% of setpoint
<code>VHotDuc_flow_Set</code> while the setpoint is greater than zero and the damper position
<code>uHeaDam</code> is greater than 95% for 1 minute, send 2 requests (<code>yHotDucPreResReq=2</code>).
</li>
<li>
Else if the damper position <code>uHeaDam</code> is greater than 95%, send 1 request
(<code>yHotDucPreResReq=1</code>) until <code>uHeaDam</code> is less than 85%.
</li>
<li>
Else if the damper position <code>uHeaDam</code> is less than 95%, send 0 request
(<code>yHotDucPreResReq=0</code>).
</li>
</ol>
<h4>Heating-fan requests</h4>
<p>
Send the heating fan that serves the zone a heating-fan request as follows:
</p>
<ol>
<li>
If the heating loop is greater than 15%, send 1 request until the heating loop is
less than 1%.
</li>
<li>
Else if the heatling loop is less than 15%, send 0 requests.
</li>
</ol>
</html>", revisions="<html>
<ul>
<li>
August 1, 2020, by Jianjun Hu:<br/>
First implementation.
</li>
</ul>
</html>"));
end SystemRequests;